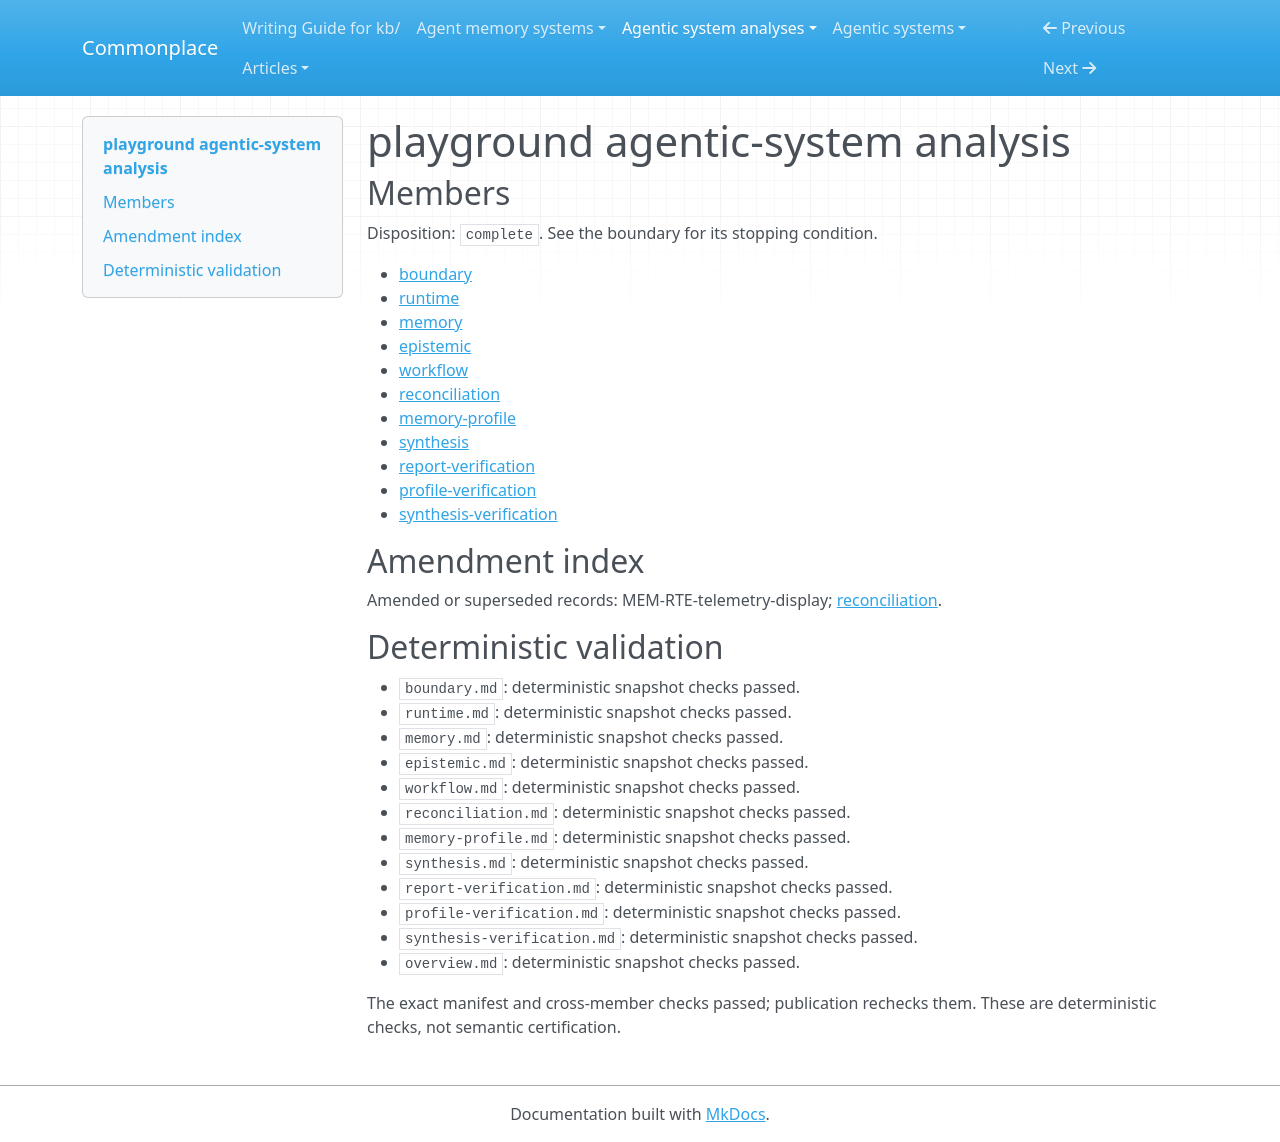

repository: zby/commonplace · page: agentic-system-analyses/retained/playground/overview/index.html · generator: mkdocs

---
type: agentic-system-analyses/types/agentic-system-analysis-overview.md
description: Playground exposes persistent tenant shells, bounded job replay and optional
  native-worker routing; model-memory assembly remains doctrine or external implementation.
run-id: AAS-2026-10-14-playground-88ee8a292f9b-01
result-disposition: complete
target-class: extension or tool mechanism
boundary-kind: whole-system
reviewed-boundary: de28ac8fdda30c7a5c2ee099de089e65a685195f
analysis-cutoff: '2026-10-14'
evidence-tier: code-grounded
system: playground
run-date: '2026-10-14'
inputs-commit: acae17dcdcad878d5d7485947638c1bf53d91fcc
---

# playground agentic-system analysis

## Members

Disposition: `complete`. See the boundary for its stopping condition.

- [boundary](./boundary.md)
- [runtime](./runtime.md)
- [memory](./memory.md)
- [epistemic](./epistemic.md)
- [workflow](./workflow.md)
- [reconciliation](./reconciliation.md)
- [memory-profile](./memory-profile.md)
- [synthesis](./synthesis.md)
- [report-verification](./report-verification.md)
- [profile-verification](./profile-verification.md)
- [synthesis-verification](./synthesis-verification.md)

## Amendment index

Amended or superseded records: MEM-RTE-telemetry-display; [reconciliation](reconciliation.md).

## Deterministic validation

- `boundary.md`: deterministic snapshot checks passed.
- `runtime.md`: deterministic snapshot checks passed.
- `memory.md`: deterministic snapshot checks passed.
- `epistemic.md`: deterministic snapshot checks passed.
- `workflow.md`: deterministic snapshot checks passed.
- `reconciliation.md`: deterministic snapshot checks passed.
- `memory-profile.md`: deterministic snapshot checks passed.
- `synthesis.md`: deterministic snapshot checks passed.
- `report-verification.md`: deterministic snapshot checks passed.
- `profile-verification.md`: deterministic snapshot checks passed.
- `synthesis-verification.md`: deterministic snapshot checks passed.
- `overview.md`: deterministic snapshot checks passed.

The exact manifest and cross-member checks passed; publication rechecks them. These are deterministic checks, not semantic certification.
